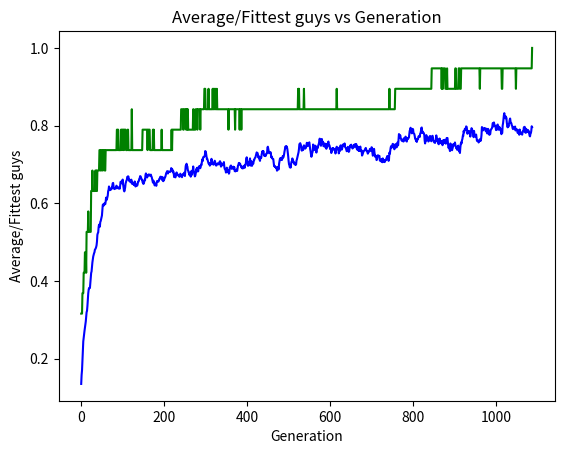

Write the Python code that produced this figure.
import random
import matplotlib.pyplot as plt

def random_char():
    if random.randint(1,2) % 3 == 0:
        return chr(random.randint(65,90))
    elif random.randint(1,2) % 3 == 1:
        return chr(random.randint(97,122))
    return ' '

def random_string(length):
    random_string = ' '*length
    
    for i in range(len(random_string)):
        random_string = random_string[:i]+random_char()+random_string[i+1:]

    return random_string

def split(word): 
    return [char for char in word]

def listToString(stringList):
    string = "" 
    return string.join(stringList)

class DNA():
    def __init__(self, n):
        self.genes = split(random_string(n))
        self.fitness = 0

    def calcFitness(self, target):
        score = 0
        for i in range(len(self.genes)):
            if self.genes[i] == target[i]:
                score += 1
        self.fitness = score / len(target)

    def crossover(self, partner):
        child = DNA(len(self.genes))
        midpoint = random.randint(0,len(self.genes)-1)

        for i in range(len(self.genes)):
            if i > midpoint:
                child.genes[i] = self.genes[i]
            else:
                child.genes[i] = partner.genes[i]
        return child

    def mutate(self, mutationRate):
        for i in range(len(self.genes)):
            if random.random() < mutationRate:
                self.genes[i] = random_char()

def average_fitness(population):
    total = 0
    for x in population:
        total += x.fitness
    return total/len(population)

def fittest_guy(population):
    fittest = population[0]
    for x in population:
        if x.fitness > fittest.fitness:
            fittest = x
    return fittest

def new_generation(population, fittest_guys, average_guys):
    matingPool = []
    for i in range(totalPopulation):
        for j in range(int(population[i].fitness * 100)):
            matingPool.append(population[i])

    for i in range(totalPopulation):
        parentA = matingPool[random.randint(0,len(matingPool)-1)]
        parentB = matingPool[random.randint(0,len(matingPool)-1)]
        child = parentA.crossover(parentB)
        child.mutate(mutationRate)
        population[i] = child
        population[i].calcFitness(target)
    fittest_guys.append(fittest_guy(population).fitness)
    average_guys.append(average_fitness(population))

def visualize(generations, fittest_guys, average_guys):
    n = [i for i in range(generations)]
    plt.title('Average/Fittest guys vs Generation')
    plt.plot(n, fittest_guys, 'b-', color='green')
    plt.plot(n, average_guys, 'b-', color='blue')
    plt.xlabel('Generation')
    plt.ylabel('Average/Fittest guys')
    plt.show()

mutationRate = 0.01
totalPopulation = 150
target = 'lezy jerzy na wiezy';

population = []

for i in range(totalPopulation):
    nowy = DNA(len(target))
    population.append(nowy)
    population[i].calcFitness(target)

generation = 0
fittest_guys = []
average_guys = []

while listToString(fittest_guy(population).genes) != target:
    new_generation(population, fittest_guys, average_guys)
    print('Current generation: ', generation)
    print(listToString(fittest_guy(population).genes))
    generation += 1
visualize(generation, fittest_guys, average_guys)

